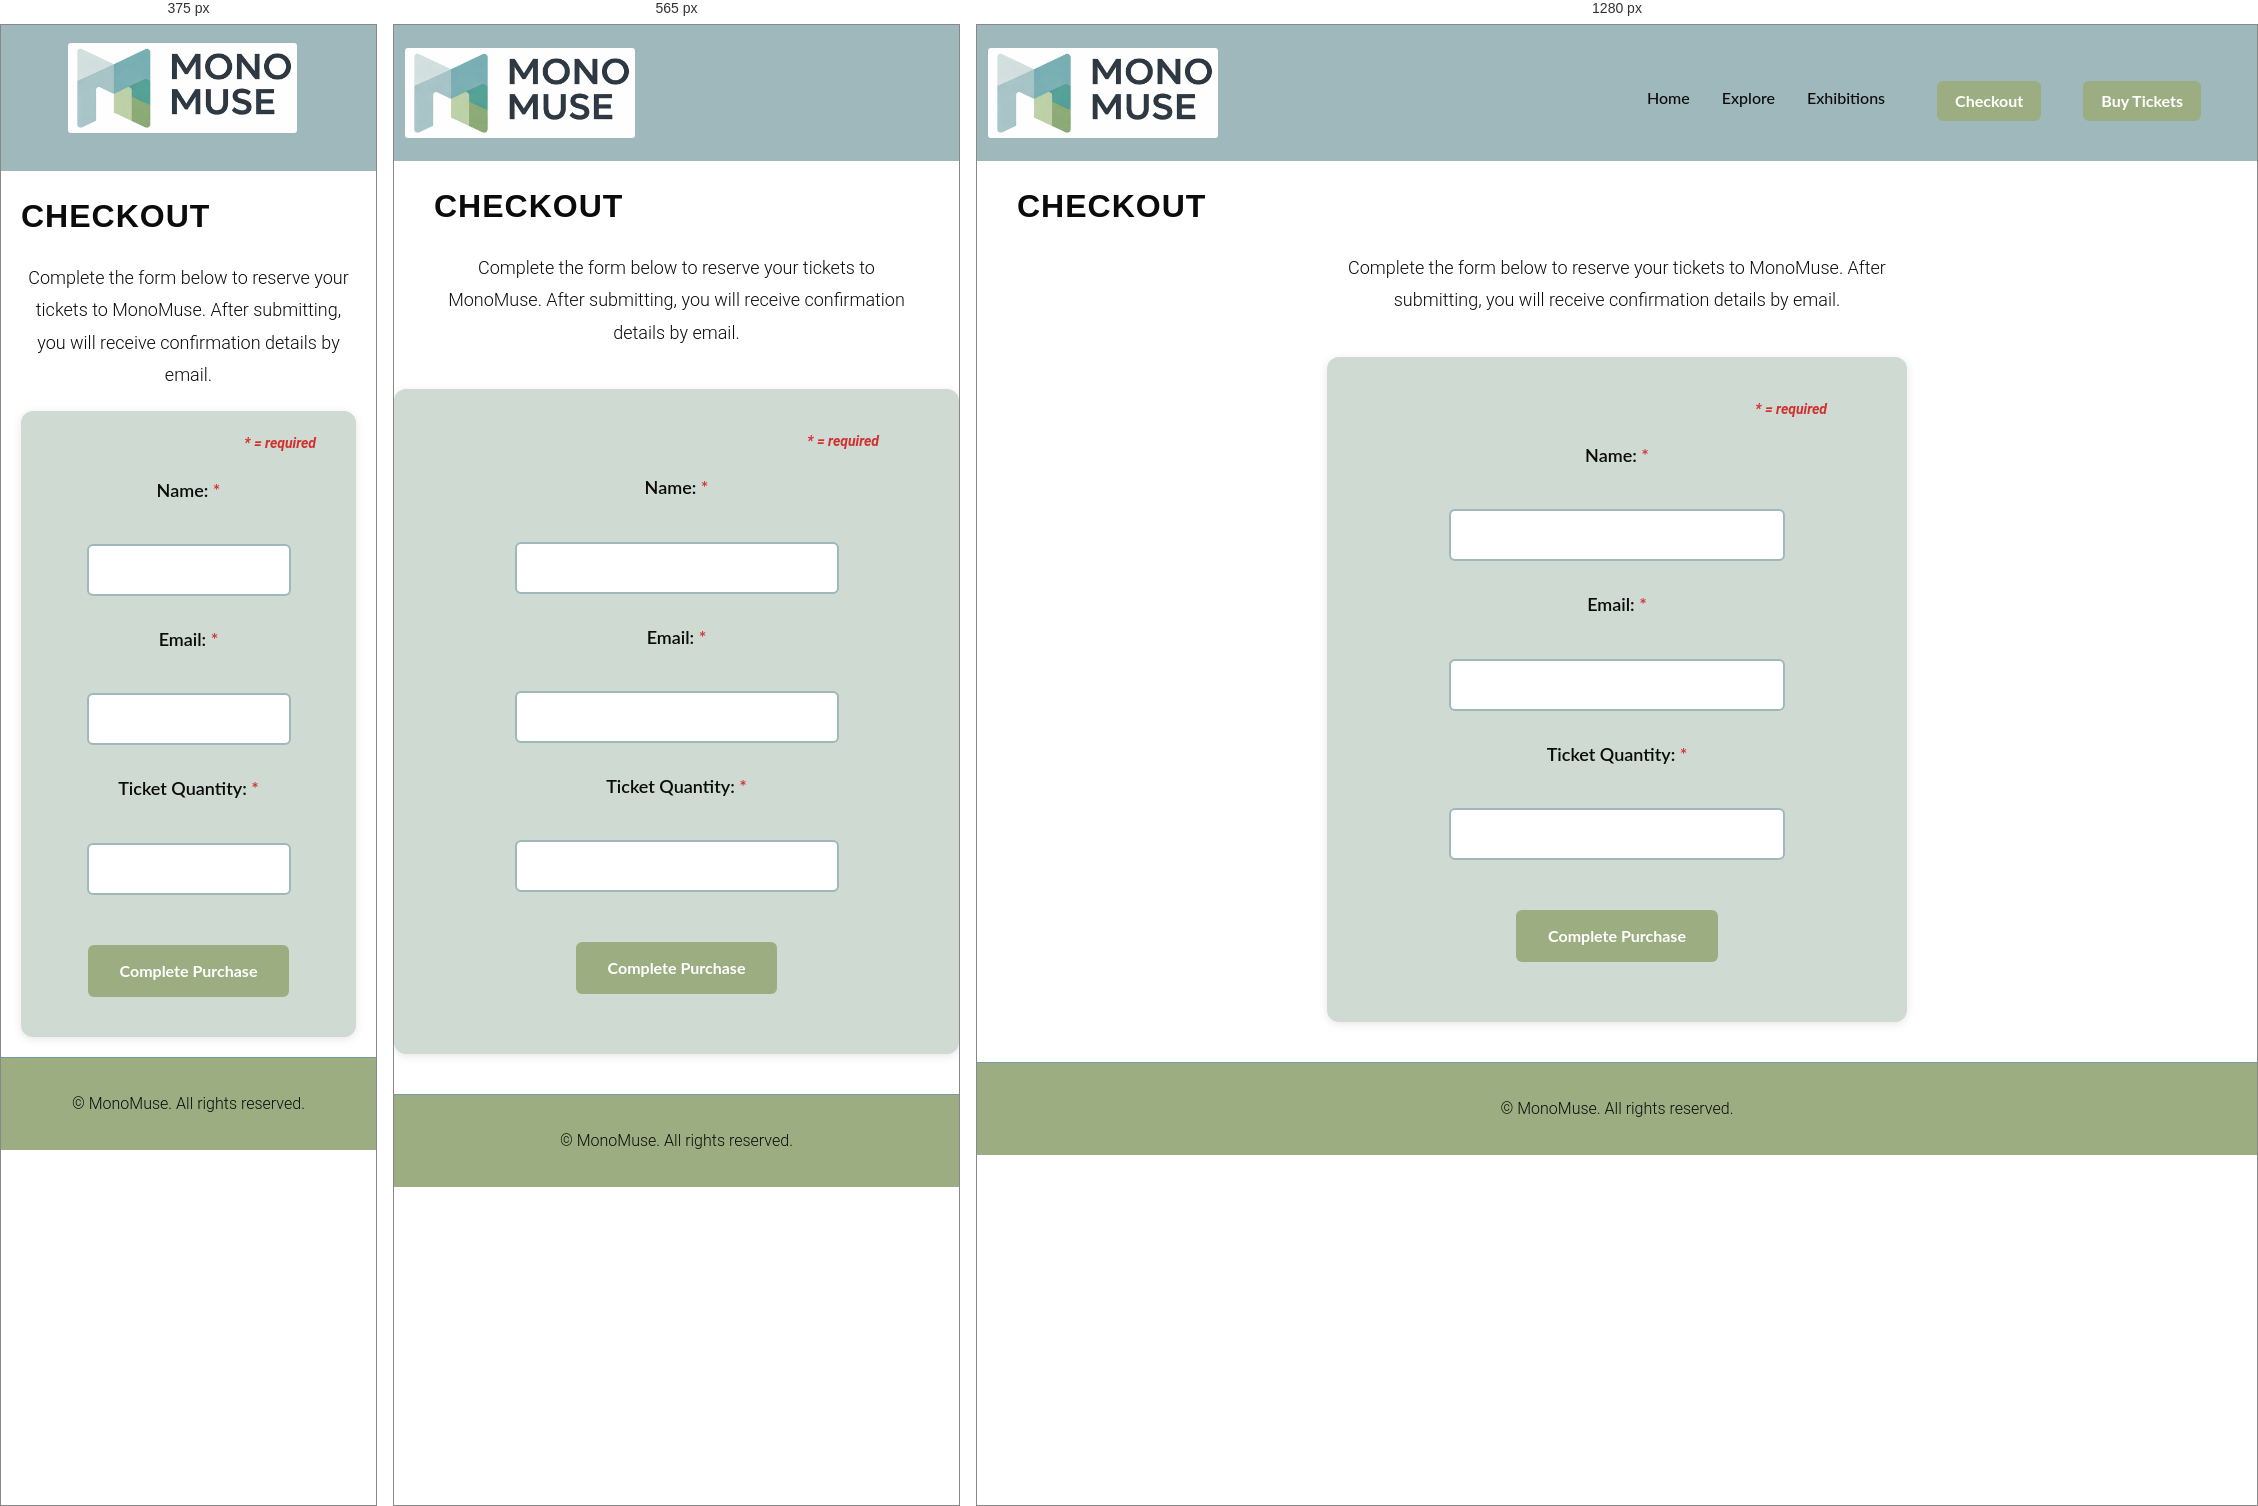
Rendered at 375 px, 565 px and 1280 px, left to right.

<!-- file: checkout.html -->
<!DOCTYPE html>
<html lang="en">
<head>
    <meta charset="UTF-8">
    <!-- Lato font -->
    <link rel="preconnect" href="https://fonts.googleapis.com">
    <link rel="preconnect" href="https://fonts.gstatic.com" crossorigin>
    <link href="https://fonts.googleapis.com/css2?family=Lato:ital,wght@0,100;0,300;0,400;0,700;0,900;1,100;1,300;1,400;1,700;1,900&family=Oswald:wght@200..700&family=Roboto:ital,wght@0,100..900;1,100..900&display=swap" rel="stylesheet">
    <!-- Oswald font -->
    <link rel="preconnect" href="https://fonts.googleapis.com">
    <link rel="preconnect" href="https://fonts.gstatic.com" crossorigin>
    <link href="https://fonts.googleapis.com/css2?family=Oswald:wght@200..700&family=Roboto:ital,wght@0,100..900;1,100..900&display=swap" rel="stylesheet">
    <!-- Roboto font -->
    <link rel="preconnect" href="https://fonts.googleapis.com">
    <link rel="preconnect" href="https://fonts.gstatic.com" crossorigin>
    <link href="https://fonts.googleapis.com/css2?family=Roboto:ital,wght@0,100..900;1,100..900&display=swap" rel="stylesheet">
    <!-- External stylesheet -->
    <link rel="stylesheet" href="../static/style.css">
    <!-- External JavaScript (deferred) -->
    <script src="../static/script.js" defer></script>
    <!-- Author and SEO meta tags -->
    <meta name="author" content="Isha Swaminathan">
    <meta name="keywords" content="Museum, Carnegie Mellon University, Information Systems">
    <meta name="description" content="MonoMuse website redesign project">
    <title>MonoMuse</title>
</head>
<body onload="addYear()">

    <!-- CSS Grid container wrapping all page content -->
    <div class="container">

        <!-- Header with logo -->
        <header class="header">
            <a href="../index.html">
                <img id="logo" src="../static/monomuselogo.png" alt="MonoMuse Museum Logo">
            </a>
        </header>

        <!-- Navigation bar (separate from header for CSS Grid layout) -->
        <nav class="nav_bar">
            <a href="../index.html">Home</a>
            <a href="explore.html">Explore</a>
            <a href="exhibitions.html">Exhibitions</a>

            <!-- CTA button group -->
            <div class="button-group">
                <a href="checkout.html" class="cta">Checkout</a>
                <a href="tickets.html" class="cta">Buy Tickets</a>
            </div>
        </nav>

        <!-- Main content area -->
        <main class="main">

            <h1>Checkout</h1>

            <p style="text-align: center; max-width: 600px; margin: 20px auto;">
                Complete the form below to reserve your tickets to MonoMuse. After submitting,
                you will receive confirmation details by email.
            </p>

            <!-- Ticket purchase form -->
            <form>

                <p style="color: #d32f2f; font-size: 14px; font-style: italic; font-weight: bold; text-align: right; margin-top: 0;">* = required</p>

                <!-- Name field (required) -->
                <p>
                    <label for="name">Name: <span style="color: #d32f2f;">*</span></label><br>
                    <input type="text" id="name" name="name" required>
                </p>

                <!-- Email field (required) -->
                <p>
                    <label for="email">Email: <span style="color: #d32f2f;">*</span></label><br>
                    <input type="email" id="email" name="email" required>
                </p>

                <!-- Ticket quantity field (required) -->
                <p>
                    <label for="quantity">Ticket Quantity: <span style="color: #d32f2f;">*</span></label><br>
                    <input type="number" id="quantity" name="quantity" min="1" max="10" required>
                </p>

                <!-- Submit button -->
                <p>
                    <button type="submit">Complete Purchase</button>
                </p>

            </form>

        </main>

        <!-- Footer with dynamic copyright year -->
        <footer class="footer">
            <p id="copyYear">&copy; MonoMuse. All rights reserved.</p>
        </footer>

    </div>

</body>
</html>

/* @media block from style.css */
@media only screen and (max-width: 650px) {

  /* Hide nav links on small screens */
  .nav_bar a:not(.icon) {
    display: none;
  }

  /* Hide button group on small screens */
  .nav_bar .button-group {
    display: none;
  }

  /* Show hamburger icon on small screens */
  .nav_bar .icon {
    display: block;
    float: right;
    font-size: 28px;
  }

  /* Stack nav vertically when hamburger is active */
  .nav_bar.responsive {
    flex-direction: column;
    align-items: flex-start;
  }

  /* Show nav links when responsive class is added */
  .nav_bar.responsive a:not(.icon) {
    display: block;
    padding: 10px 0;
  }

  /* Show button group when responsive class is added */
  .nav_bar.responsive .button-group {
    display: flex;
    margin-left: 0;
    margin-top: 10px;
  }

  /* Single column grid on small screens */
  .container {
    grid-template-columns: 1fr;
    grid-template-areas:
      'header'
      'nav_bar'
      'main'
      'footer';
  }

  /* Stack exhibit cards vertically */
  .exhibit-grid {
    flex-direction: column;
  }

  /* Stack exhibition boxes vertically */
  .exhibition-grid {
    flex-direction: column;
  }

  /* Stack explore page image row vertically */
  .image-row {
    flex-direction: column !important;
    align-items: center !important;
  }

  .image-row img {
    width: 90% !important;
    height: auto !important;
  }
}

/* @media block from style.css */
@media only screen and (max-width: 480px) {

  /* Stack header vertically on mobile */
  header {
    flex-direction: column;
    padding: 15px;
    text-align: center;
  }

  /* Center nav on mobile */
  .nav_bar {
    padding: 10px 20px;
    margin-top: 0;
    justify-content: center;
  }

  .button-group {
    margin-left: 0;
    margin-top: 10px;
  }

  /* Smaller hero height on mobile */
  .hero {
    height: 250px;
  }

  /* Smaller hero heading on mobile */
  .hero-content h1 {
    font-size: 24px;
  }

  /* Smaller greeting on mobile */
  #greeting {
    font-size: 24px;
  }

  /* Reduce section padding on mobile */
  .now-on-view {
    padding: 20px;
  }

  .main h1 {
    padding: 0 20px;
  }

  .main h2 {
    padding: 0 20px;
  }

  .main p {
    padding: 0 20px;
  }

  .timeline {
    padding: 0 20px;
  }

  .timeline-item {
    padding: 20px;
  }

  .exhibitions-intro {
    padding: 0 20px;
  }

  .current-exhibitions {
    padding: 0 20px;
  }

  .upcoming-exhibitions {
    padding: 0 20px;
  }

  /* Stack calendar and status panel vertically */
  .calendar-wrapper {
    flex-direction: column;
    padding: 0 20px;
  }

  /* Calendar takes full width on mobile */
  .calendar-table {
    width: 100%;
  }

  /* Scrollable ticket table on mobile */
  .main table {
    margin-left: 20px;
    overflow-x: auto;
    display: block;
  }

  /* Smaller form padding on mobile */
  form {
    margin: 20px;
    padding: 20px;
  }
}